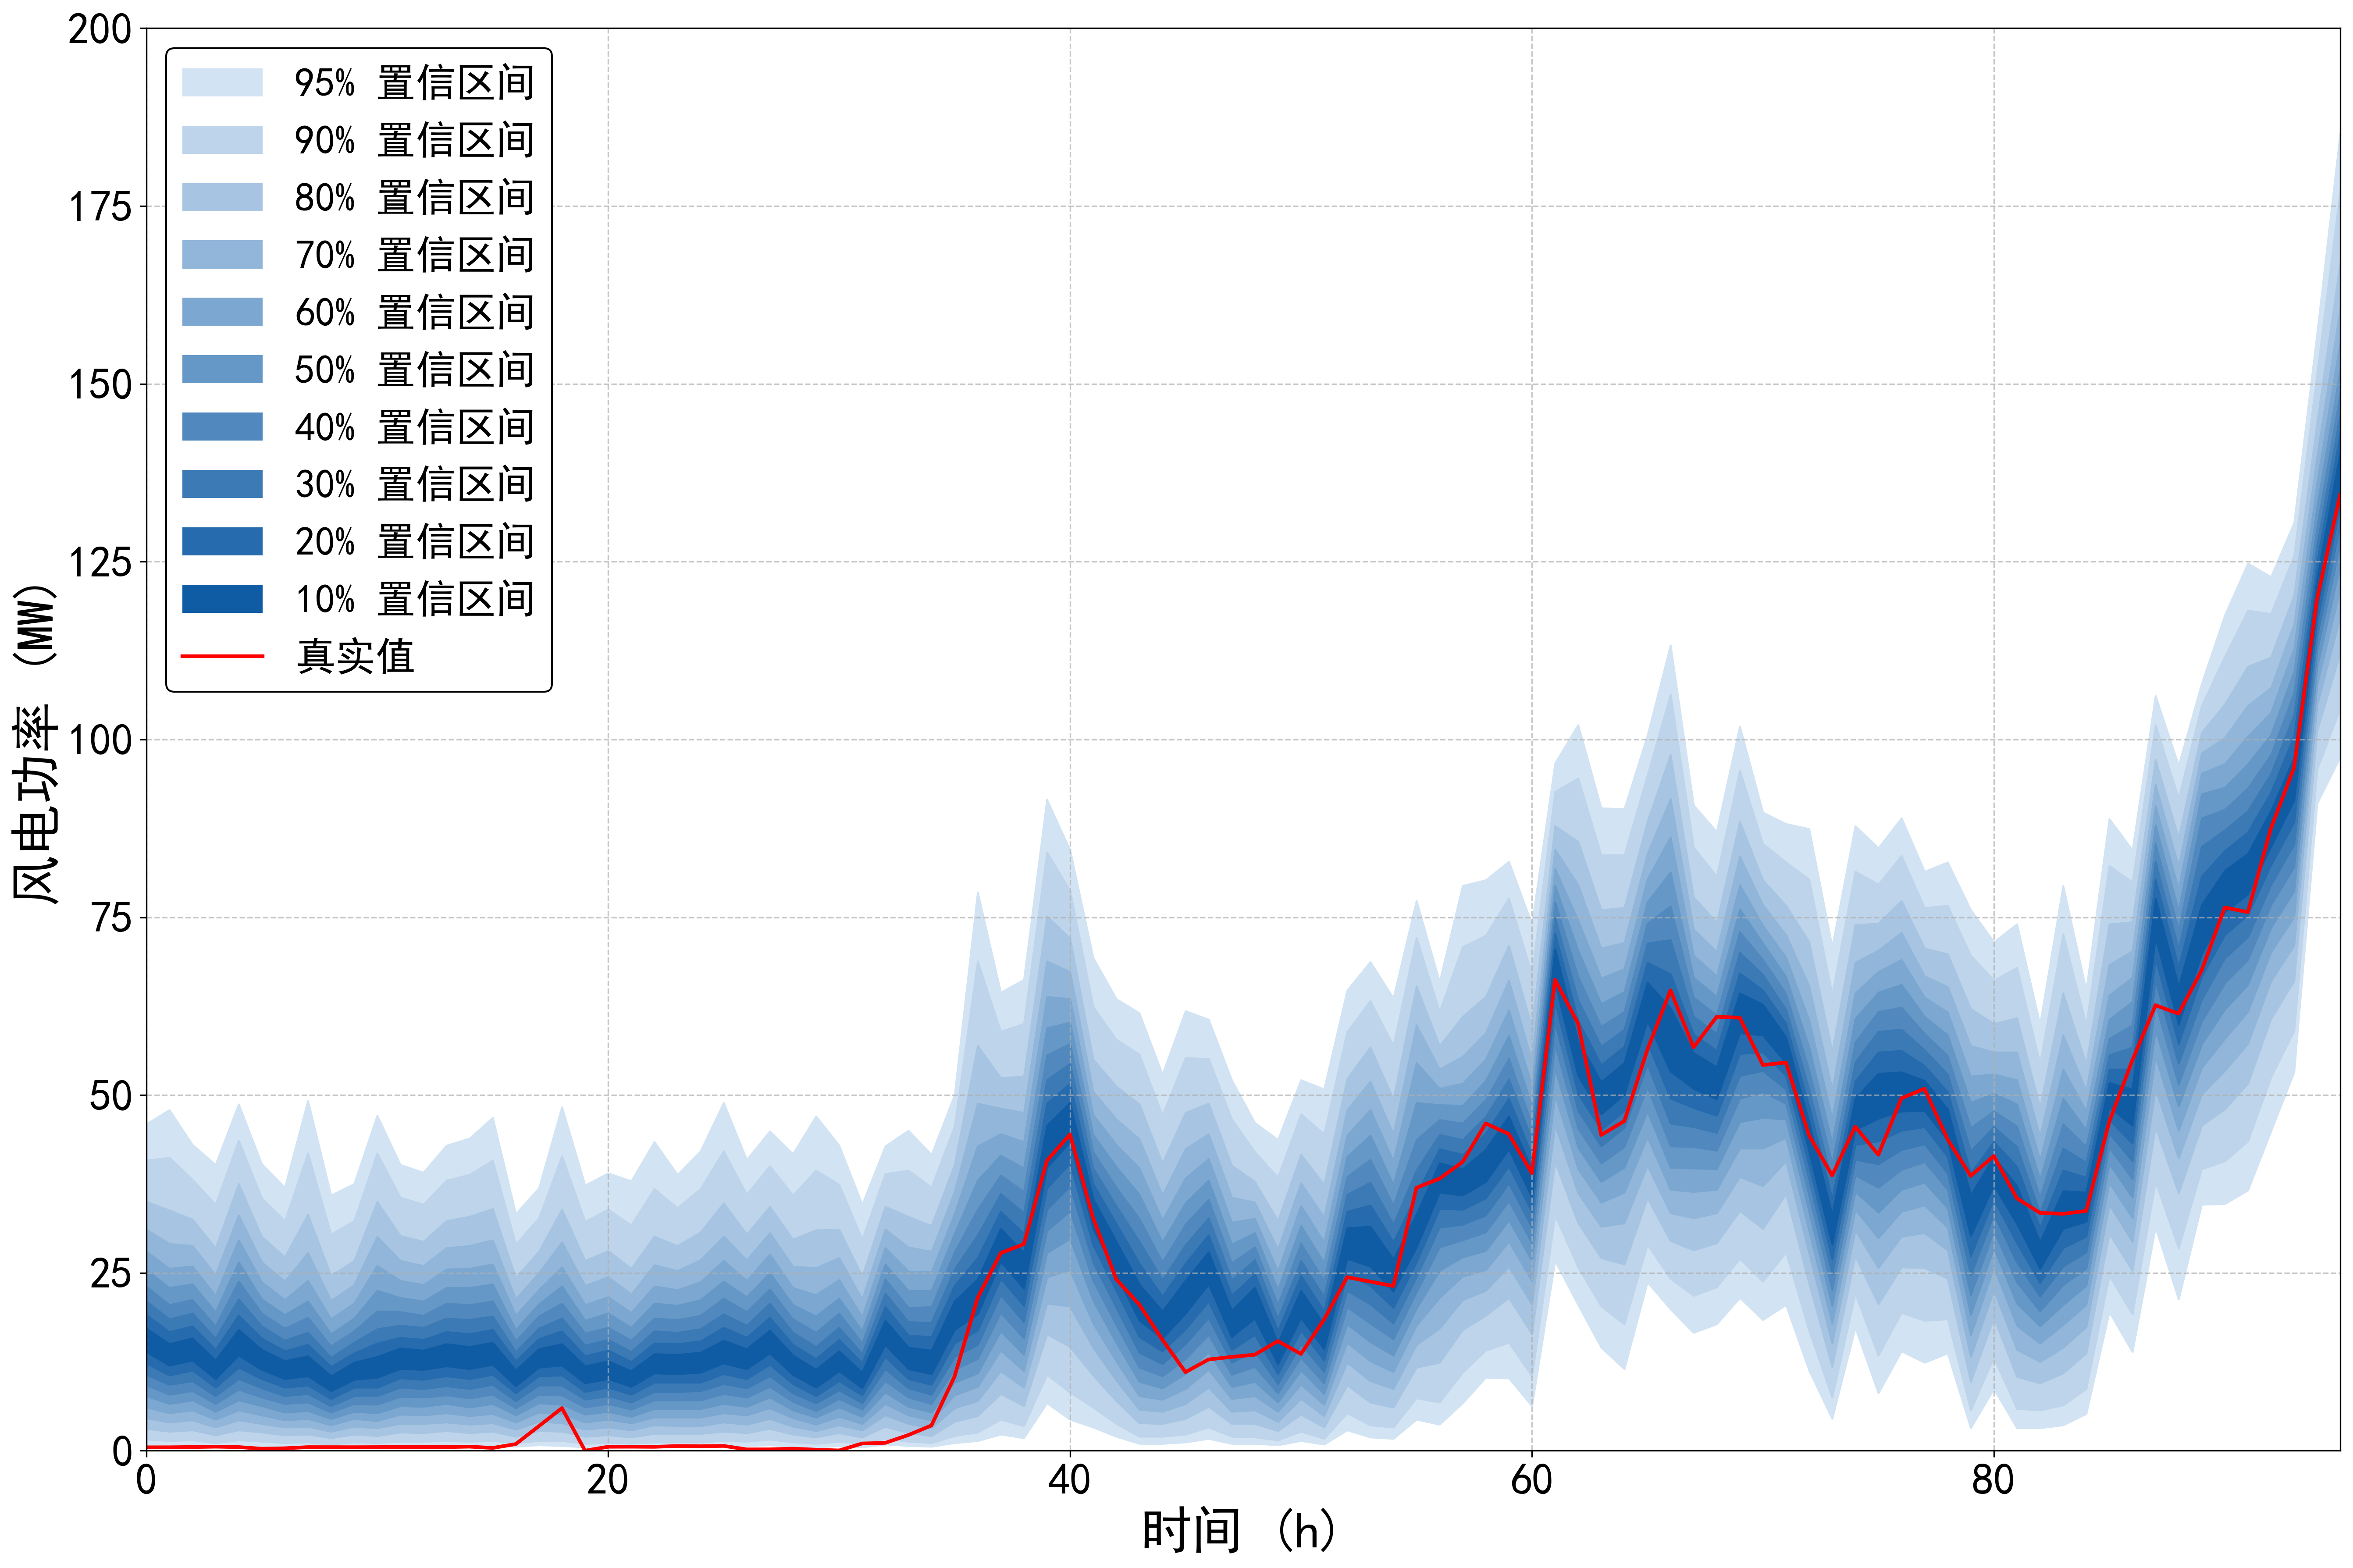

The table this chart was drawn from, first rows:
95%up, 95%down, 90%up, 90%down, 80%up, 80%down, 70%up, 70%down, 60%up, 60%down, 50%up, 50%down, 40%up, 40%down, 30%up, 30%down, 20%up, 20%down, 10%up, 10%down, true
45.92, 0.8004, 40.82, 1.601, 35.02, 3.102, 31.12, 4.602, 28.01, 6.103, 25.41, 7.704, 23.11, 9.205, 21.01, 10.71, 19.11, 12.31, 17.21, 13.91, 0.479
47.92, 0.7004, 41.22, 1.401, 33.82, 2.701, 29.11, 4.002, 25.61, 5.303, 22.91, 6.603, 20.51, 7.904, 18.51, 9.305, 16.71, 10.61, 15.01, 12.01, 0.484
43.02, 0.8004, 38.12, 1.501, 32.52, 2.901, 28.81, 4.302, 25.91, 5.703, 23.41, 7.104, 21.21, 8.404, 19.31, 9.805, 17.51, 11.31, 15.81, 12.71, 0.518
40.22, 0.6003, 34.62, 1.101, 28.51, 2.201, 24.71, 3.302, 21.81, 4.402, 19.51, 5.503, 17.51, 6.603, 15.81, 7.704, 14.21, 8.904, 12.71, 10.11, 0.568
48.72, 0.8004, 43.62, 1.501, 37.52, 2.901, 33.12, 4.302, 29.61, 5.703, 26.51, 7.104, 23.81, 8.604, 21.31, 10.11, 19.01, 11.71, 17.01, 13.41, 0.512
40.32, 0.7004, 35.52, 1.301, 30.12, 2.601, 26.51, 3.802, 23.71, 5.003, 21.31, 6.303, 19.31, 7.504, 17.51, 8.804, 15.81, 10.11, 14.21, 11.41, 0.282
37.02, 0.6003, 32.32, 1.101, 27.21, 2.201, 23.81, 3.302, 21.21, 4.302, 19.11, 5.403, 17.21, 6.603, 15.51, 7.704, 14.01, 8.904, 12.61, 10.11, 0.344
49.22, 0.6003, 41.82, 1.201, 33.22, 2.301, 27.81, 3.402, 23.91, 4.502, 21.01, 5.603, 18.71, 6.803, 16.61, 8.004, 14.91, 9.205, 13.31, 10.51, 0.504
35.92, 0.5003, 30.42, 0.9005, 24.61, 1.801, 21.11, 2.701, 18.51, 3.602, 16.41, 4.502, 14.71, 5.403, 13.11, 6.303, 11.81, 7.304, 10.51, 8.404, 0.5
37.52, 0.6003, 32.32, 1.201, 26.71, 2.301, 23.31, 3.402, 20.71, 4.502, 18.61, 5.503, 16.81, 6.603, 15.21, 7.704, 13.71, 8.904, 12.41, 10.01, 0.493
47.12, 0.6003, 41.82, 1.101, 35.02, 2.101, 30.12, 3.202, 26.01, 4.202, 22.51, 5.303, 19.61, 6.503, 17.11, 7.704, 15.11, 8.904, 13.21, 10.31, 0.505
40.22, 0.7004, 35.62, 1.301, 30.22, 2.601, 26.71, 3.802, 23.91, 5.103, 21.51, 6.303, 19.51, 7.604, 17.61, 8.904, 15.91, 10.21, 14.41, 11.51, 0.526
39.12, 0.7004, 34.62, 1.301, 29.41, 2.501, 26.01, 3.802, 23.31, 5.003, 21.01, 6.203, 19.01, 7.504, 17.31, 8.704, 15.61, 10.01, 14.11, 11.41, 0.518
42.92, 0.8004, 38.02, 1.401, 32.32, 2.801, 28.51, 4.002, 25.51, 5.303, 22.91, 6.603, 20.71, 7.804, 18.61, 9.105, 16.71, 10.51, 15.01, 11.91, 0.512
43.92, 0.7004, 38.82, 1.301, 32.92, 2.501, 28.81, 3.702, 25.61, 4.902, 22.91, 6.103, 20.51, 7.404, 18.41, 8.704, 16.41, 10.11, 14.61, 11.51, 0.572
46.82, 0.7004, 40.82, 1.401, 34.02, 2.701, 29.61, 3.902, 26.21, 5.203, 23.41, 6.603, 21.01, 7.904, 18.91, 9.305, 17.01, 10.71, 15.21, 12.11, 0.391
33.32, 0.6003, 29.01, 1.101, 24.31, 2.001, 21.31, 3.002, 19.01, 4.002, 17.01, 5.003, 15.41, 6.003, 13.91, 7.004, 12.61, 8.104, 11.31, 9.105, 0.933
36.92, 0.8004, 32.72, 1.401, 28.01, 2.801, 25.01, 4.102, 22.61, 5.403, 20.61, 6.703, 18.91, 7.904, 17.21, 9.205, 15.71, 10.51, 14.31, 11.71, 3.449
48.32, 0.7004, 41.42, 1.401, 33.92, 2.701, 29.31, 3.902, 25.81, 5.203, 23.11, 6.503, 20.71, 7.804, 18.61, 9.205, 16.81, 10.61, 15.01, 12.01, 5.993
37.32, 0.5003, 32.22, 1.001, 26.71, 2.001, 23.21, 3.002, 20.51, 4.002, 18.31, 5.103, 16.51, 6.103, 14.81, 7.204, 13.31, 8.304, 11.91, 9.505, 0.007
39.02, 0.6003, 33.92, 1.101, 28.11, 2.201, 24.41, 3.302, 21.61, 4.402, 19.31, 5.503, 17.31, 6.603, 15.61, 7.704, 14.11, 8.904, 12.61, 10.11, 0.557
37.92, 0.5003, 31.72, 1.001, 25.61, 1.901, 22.01, 2.901, 19.41, 3.902, 17.31, 4.802, 15.51, 5.803, 13.91, 6.803, 12.51, 7.904, 11.21, 9.005, 0.565
43.42, 0.6003, 36.82, 1.201, 30.12, 2.401, 26.11, 3.602, 23.11, 4.702, 20.71, 5.903, 18.61, 7.104, 16.81, 8.304, 15.11, 9.605, 13.61, 10.91, 0.548
38.82, 0.6003, 34.12, 1.201, 28.81, 2.401, 25.31, 3.502, 22.61, 4.702, 20.41, 5.903, 18.41, 7.104, 16.61, 8.304, 15.01, 9.605, 13.51, 10.81, 0.659
42.12, 0.6003, 36.82, 1.201, 30.72, 2.401, 26.81, 3.502, 23.71, 4.702, 21.21, 5.903, 19.01, 7.104, 17.11, 8.404, 15.41, 9.605, 13.81, 11.01, 0.628
48.92, 0.7004, 42.12, 1.401, 34.82, 2.701, 30.12, 4.002, 26.71, 5.303, 23.81, 6.603, 21.41, 8.004, 19.21, 9.405, 17.31, 10.81, 15.51, 12.31, 0.675
40.92, 0.7004, 36.02, 1.301, 30.42, 2.501, 26.81, 3.702, 23.91, 5.003, 21.61, 6.203, 19.51, 7.504, 17.61, 8.804, 15.91, 10.11, 14.31, 11.51, 0.188
44.92, 0.8004, 40.02, 1.601, 34.32, 3.102, 30.62, 4.502, 27.61, 6.003, 25.01, 7.504, 22.71, 9.005, 20.71, 10.51, 18.71, 12.11, 16.91, 13.71, 0.193
41.72, 0.6003, 35.92, 1.201, 29.71, 2.301, 25.91, 3.402, 22.91, 4.602, 20.51, 5.703, 18.51, 6.903, 16.61, 8.104, 14.91, 9.405, 13.41, 10.71, 0.289
47.02, 0.5003, 39.42, 1.001, 31.02, 1.901, 25.71, 2.801, 21.91, 3.702, 18.91, 4.702, 16.61, 5.603, 14.61, 6.703, 12.91, 7.704, 11.41, 8.904, 0.143
42.92, 0.7004, 37.42, 1.301, 31.12, 2.501, 27.11, 3.602, 24.01, 4.802, 21.41, 6.103, 19.31, 7.304, 17.31, 8.504, 15.61, 9.805, 14.01, 11.21, 0.038
34.62, 0.5003, 29.71, 1.001, 24.51, 1.901, 21.31, 2.901, 18.81, 3.802, 16.81, 4.802, 15.11, 5.803, 13.61, 6.703, 12.31, 7.804, 11.01, 8.804, 1.017
42.82, 0.9005, 38.92, 1.701, 34.32, 3.402, 31.12, 5.003, 28.51, 6.603, 26.21, 8.204, 24.11, 9.805, 22.11, 11.51, 20.21, 13.21, 18.31, 14.91, 1.104
45.02, 0.7004, 39.42, 1.301, 32.92, 2.501, 28.61, 3.802, 25.21, 5.003, 22.51, 6.203, 20.11, 7.504, 18.11, 8.804, 16.21, 10.11, 14.51, 11.51, 2.204
41.62, 0.6003, 37.02, 1.101, 31.62, 2.101, 28.01, 3.202, 25.11, 4.302, 22.51, 5.403, 20.21, 6.603, 18.01, 7.904, 16.01, 9.305, 14.11, 10.81, 3.552
50.03, 1.101, 45.62, 2.101, 40.22, 4.102, 36.42, 6.003, 33.32, 7.804, 30.52, 9.605, 27.91, 11.41, 25.51, 13.21, 23.21, 15.11, 21.01, 17.01, 10.43
78.54, 1.401, 68.83, 2.601, 56.93, 4.902, 48.82, 7.004, 42.82, 9.005, 38.02, 10.91, 33.92, 12.91, 30.32, 14.91, 27.11, 16.91, 24.11, 19.21, 21.49
64.43, 2.301, 58.93, 4.402, 52.43, 8.004, 48.12, 11.21, 44.52, 14.11, 41.52, 16.81, 38.72, 19.41, 36.12, 21.91, 33.62, 24.21, 31.22, 26.61, 27.79
66.23, 1.801, 60.03, 3.502, 52.63, 6.303, 47.52, 8.904, 43.42, 11.21, 39.72, 13.51, 36.42, 15.81, 33.42, 18.11, 30.52, 20.41, 27.81, 22.81, 29.04
91.55, 6.703, 84.14, 10.71, 75.14, 16.41, 68.83, 20.71, 63.83, 24.41, 59.43, 27.81, 55.63, 30.92, 52.13, 33.92, 48.82, 36.92, 45.72, 39.82, 40.78
84.44, 4.402, 78.74, 8.204, 72.04, 14.61, 67.33, 20.31, 63.53, 25.41, 60.23, 29.81, 57.23, 33.72, 54.43, 37.22, 51.63, 40.42, 48.92, 43.42, 44.48
69.33, 3.302, 62.43, 6.103, 55.03, 10.61, 50.53, 14.51, 47.22, 17.91, 44.42, 21.11, 42.02, 23.91, 39.72, 26.51, 37.52, 28.91, 35.42, 31.22, 32.72
63.53, 2.001, 57.83, 3.802, 51.23, 7.004, 46.62, 9.905, 43.02, 12.61, 39.92, 15.21, 37.02, 17.71, 34.42, 20.11, 31.92, 22.51, 29.41, 24.81, 24.12
61.53, 1.001, 55.73, 2.001, 48.72, 3.902, 43.82, 5.803, 39.72, 7.704, 36.02, 9.705, 32.62, 11.71, 29.41, 13.81, 26.31, 16.01, 23.41, 18.31, 20.55
52.93, 1.001, 47.12, 2.001, 40.42, 3.802, 35.92, 5.503, 32.42, 7.204, 29.31, 8.804, 26.51, 10.51, 24.01, 12.21, 21.71, 14.01, 19.61, 15.81, 15.61
61.83, 1.201, 55.23, 2.301, 47.52, 4.502, 42.42, 6.603, 38.32, 8.704, 34.82, 10.81, 31.82, 12.91, 28.91, 15.01, 26.31, 17.11, 23.91, 19.31, 11.05
60.63, 1.701, 55.13, 3.302, 48.82, 6.203, 44.52, 8.904, 41.02, 11.41, 38.02, 13.91, 35.32, 16.31, 32.72, 18.71, 30.32, 21.01, 27.91, 23.41, 12.83
52.13, 1.001, 46.62, 2.001, 40.12, 3.802, 35.62, 5.503, 32.12, 7.304, 29.01, 9.005, 26.41, 10.71, 24.01, 12.41, 21.81, 14.21, 19.71, 16.01, 13.19
46.12, 1.001, 42.02, 1.901, 37.82, 3.802, 34.92, 5.703, 32.62, 7.704, 30.62, 9.705, 28.61, 11.81, 26.81, 14.01, 24.81, 16.31, 22.91, 18.61, 13.5
43.72, 0.8004, 38.42, 1.501, 32.32, 2.801, 28.31, 4.102, 25.21, 5.503, 22.61, 6.803, 20.51, 8.104, 18.51, 9.405, 16.81, 10.81, 15.11, 12.21, 15.42
52.13, 1.401, 47.32, 2.701, 41.62, 5.103, 37.62, 7.304, 34.42, 9.305, 31.62, 11.31, 29.11, 13.11, 26.71, 15.01, 24.61, 16.91, 22.51, 18.71, 13.61
50.83, 0.9005, 44.52, 1.701, 37.42, 3.302, 32.82, 4.902, 29.31, 6.503, 26.41, 8.004, 23.91, 9.505, 21.61, 11.11, 19.61, 12.71, 17.71, 14.31, 18.44
64.73, 2.901, 58.93, 5.303, 52.33, 9.205, 47.92, 12.41, 44.32, 15.21, 41.32, 17.81, 38.52, 20.21, 36.02, 22.51, 33.62, 24.81, 31.32, 27.01, 24.41
68.73, 1.901, 63.23, 3.602, 56.73, 6.803, 51.93, 9.805, 47.92, 12.61, 44.32, 15.31, 40.92, 17.91, 37.72, 20.61, 34.52, 23.21, 31.52, 25.91, 23.78
63.63, 1.701, 56.93, 3.302, 49.42, 6.103, 44.52, 8.704, 40.72, 11.11, 37.42, 13.41, 34.52, 15.71, 31.82, 17.91, 29.31, 20.11, 26.91, 22.41, 23.16
77.34, 4.402, 72.14, 7.404, 65.33, 11.71, 59.83, 14.91, 54.53, 17.61, 48.92, 20.01, 43.72, 22.31, 39.42, 24.41, 36.02, 26.51, 33.22, 28.61, 36.97
65.93, 3.702, 61.73, 6.803, 56.93, 12.41, 53.63, 17.21, 50.93, 21.51, 48.62, 25.31, 46.52, 28.61, 44.42, 31.42, 42.42, 34.02, 40.42, 36.32, 38.26
79.44, 6.703, 70.84, 11.01, 61.03, 17.01, 55.43, 21.21, 51.63, 24.51, 48.52, 27.21, 46.02, 29.61, 43.72, 31.82, 41.62, 33.92, 39.62, 35.92, 40.6
80.24, 10.31, 72.44, 14.11, 63.83, 19.01, 58.73, 22.51, 55.03, 25.41, 52.03, 28.11, 49.32, 30.72, 46.92, 33.12, 44.62, 35.52, 42.32, 37.82, 46.02
82.84, 10.21, 77.64, 15.21, 71.04, 21.51, 66.13, 25.91, 61.93, 29.41, 58.33, 32.42, 55.13, 35.12, 52.23, 37.62, 49.52, 40.02, 47.02, 42.42, 44.53
... 36 more rows
